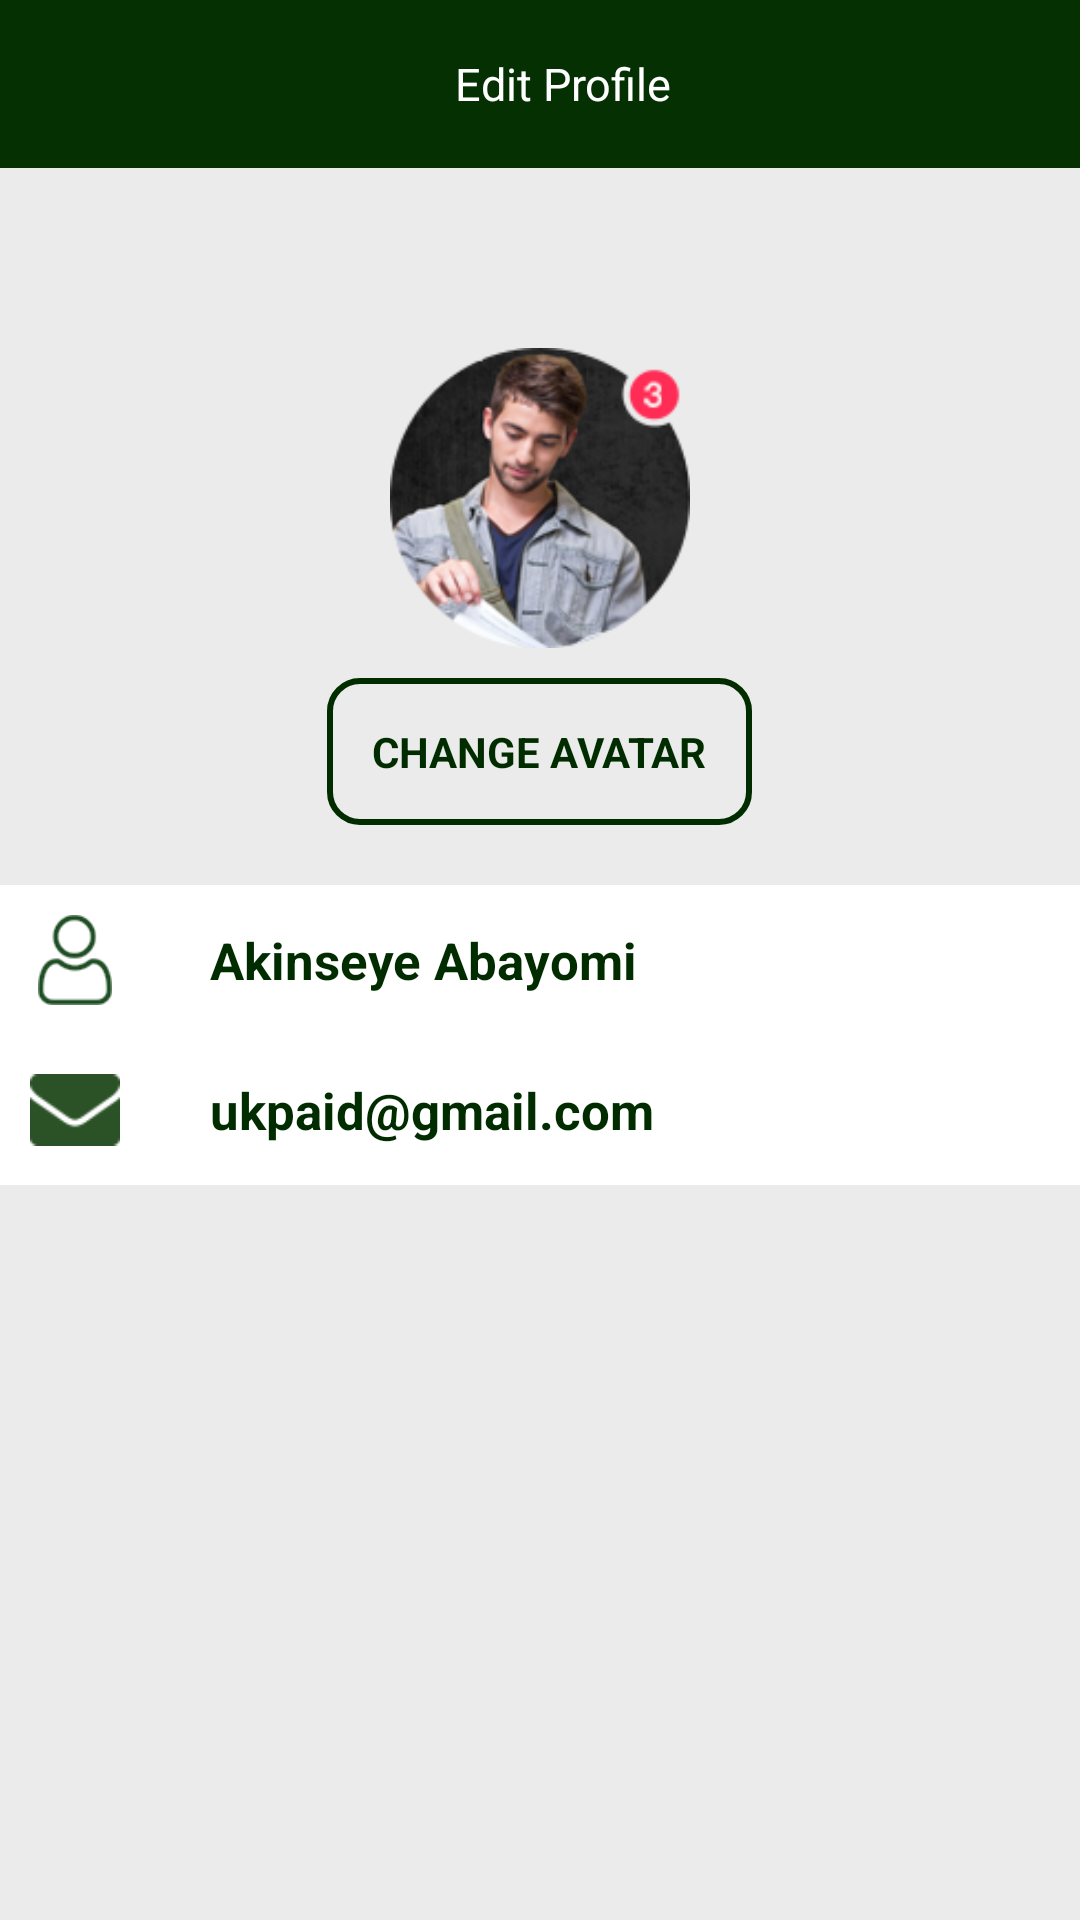

Write the Android layout XML for this screen, with the resource values it uses.
<!-- AndroidManifest.xml: application theme AppTheme -->
<!-- res/layout/activity_itma_edit_profile.xml -->
<?xml version="1.0" encoding="utf-8"?>
<LinearLayout xmlns:android="http://schemas.android.com/apk/res/android"
    xmlns:app="http://schemas.android.com/apk/res-auto"
    xmlns:tools="http://schemas.android.com/tools"
    android:layout_width="match_parent"
    android:layout_height="match_parent"
    android:background="#ebebeb"
    android:orientation="vertical"
    tools:context=".ItmaEditProfile">

    <Toolbar
        android:layout_width="match_parent"
        android:layout_height="wrap_content"
        android:background="#053002"
        tools:targetApi="lollipop">

        <RelativeLayout
            android:layout_width="match_parent"
            android:layout_height="wrap_content">

            <ImageView
                android:id="@+id/backbtn"
                android:layout_width="wrap_content"
                android:layout_height="wrap_content"
                app:srcCompat="@drawable/backbutton" />

            <TextView
                android:id="@+id/txt"
                android:layout_width="wrap_content"
                android:layout_height="wrap_content"
                android:layout_centerVertical="true"
                android:layout_centerHorizontal="true"
                android:gravity="center"
                android:text="Edit Profile"
                android:textAlignment="gravity"
                android:textColor="#ffffff"
                android:textSize="15dp" />

            <ImageView
                android:layout_width="50dp"
                android:layout_height="30dp"
                android:textStyle="bold"
                android:textColor="#ffffff"
                app:srcCompat="@drawable/menu_top"
                android:layout_alignParentEnd="true"
                android:layout_centerVertical="true"
                android:paddingEnd="20dp"
                android:id="@+id/imgview" />

        </RelativeLayout>
    </Toolbar>

    <ImageView
        android:layout_width="100dp"
        android:layout_height="100dp"
        android:layout_gravity="center"
        android:layout_marginTop="60dp"
        app:srcCompat="@drawable/avatar"/>

    <TextView
        android:layout_width="wrap_content"
        android:layout_height="wrap_content"
        android:text="CHANGE AVATAR"
        android:textColor="#012c00"
        android:textStyle="bold"
        android:background="@drawable/changeavatar"
        android:padding="15dp"
        android:layout_marginTop="10dp"
        android:layout_gravity="center"/>

    <LinearLayout
        android:layout_width="match_parent"
        android:layout_height="wrap_content"
        android:orientation="vertical">

        <LinearLayout
            android:layout_width="match_parent"
            android:layout_height="wrap_content"
            android:background="#ffffff"
            android:layout_marginTop="20dp">

            <ImageView
                android:layout_width="30dp"
                android:layout_height="30dp"
                android:layout_margin="10dp"
                app:srcCompat="@drawable/profile_icon"/>
            <TextView
                android:layout_width="wrap_content"
                android:layout_height="wrap_content"
                android:text="Akinseye Abayomi"
                android:textColor="#012c00"
                android:textSize="17dp"
                android:textStyle="bold"
                android:layout_gravity="center_vertical"
                android:paddingLeft="20dp"/>

        </LinearLayout>
        <LinearLayout
            android:layout_width="match_parent"
            android:layout_height="wrap_content"
            android:background="#ffffff">

            <ImageView
                android:layout_width="30dp"
                android:layout_height="30dp"
                android:layout_margin="10dp"
                app:srcCompat="@drawable/mail_edit_profile"/>
            <TextView
                android:layout_width="wrap_content"
                android:layout_height="wrap_content"
                android:text="ukpaid@gmail.com"
                android:textColor="#012c00"
                android:textSize="17dp"
                android:textStyle="bold"
                android:layout_gravity="center_vertical"
                android:paddingLeft="20dp"/>

        </LinearLayout>

    </LinearLayout>

</LinearLayout>
<!-- resources referenced by this layout -->
<resources>
  <!-- drawable avatar: png bitmap (drawable, 38504 bytes) -->
  <!-- drawable changeavatar (drawable) -->
  <?xml version="1.0" encoding="utf-8"?>
  <shape xmlns:android="http://schemas.android.com/apk/res/android">
  
  
      <corners
          android:radius="10dp"
          />
  
      <padding
          android:left="2dp"
          android:right="2dp"
          android:top="2dp"
          android:bottom="2dp"
          />
  
      <stroke
          android:width="2dp"
          android:color="#012c00"/>
  
  </shape>
  <!-- drawable mail_edit_profile: png bitmap (drawable, 788 bytes) -->
  <!-- drawable profile_icon: png bitmap (drawable, 2482 bytes) -->
  <style name="AppTheme" parent="Theme.AppCompat.Light.DarkActionBar">
          
          <item name="colorPrimary">@color/colorPrimary</item>
          <item name="colorPrimaryDark">@color/colorPrimaryDark</item>
          <item name="colorAccent">@color/colorAccent</item>
      </style>
  <!-- not gathered from this repository: default colours our renderer supplied (Android Studio template values) -->
  <color name="colorPrimary">#FF6200EE</color>
  <color name="colorPrimaryDark">#FF3700B3</color>
  <color name="colorAccent">#FF03DAC5</color>
</resources>
